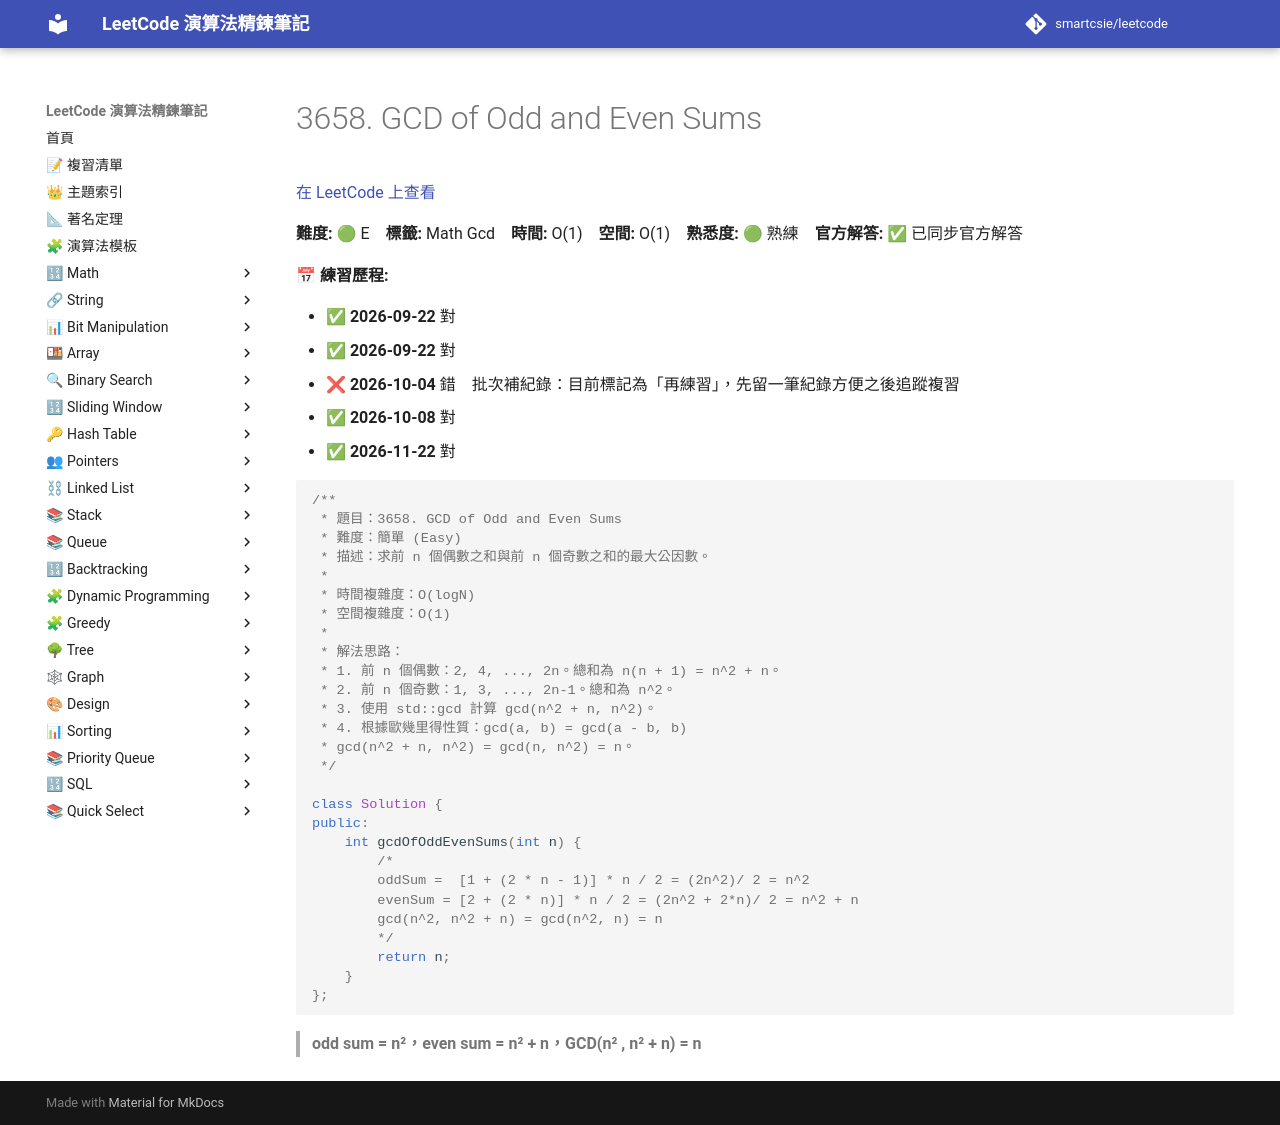

repository: smartcsie/leetcode · page: problems/3658/index.html · generator: mkdocs

# 3658. GCD of Odd and Even Sums

[在 LeetCode 上查看](https://leetcode.com/problems/gcd-of-odd-and-even-sums)

**難度:** 🟢 E　**標籤:** Math Gcd　**時間:** O(1)　**空間:** O(1)　**熟悉度:** 🟢 熟練　**官方解答:** ✅ 已同步官方解答

**📅 練習歷程:**

- ✅ **2026-09-22** 對
- ✅ **2026-09-22** 對
- ❌ **2026-10-04** 錯　批次補紀錄：目前標記為「再練習」，先留一筆紀錄方便之後追蹤複習
- ✅ **2026-10-08** 對
- ✅ **2026-11-22** 對

```cpp
/**
 * 題目：3658. GCD of Odd and Even Sums
 * 難度：簡單 (Easy)
 * 描述：求前 n 個偶數之和與前 n 個奇數之和的最大公因數。
 *
 * 時間複雜度：O(logN)
 * 空間複雜度：O(1)
 *
 * 解法思路：
 * 1. 前 n 個偶數：2, 4, ..., 2n。總和為 n(n + 1) = n^2 + n。
 * 2. 前 n 個奇數：1, 3, ..., 2n-1。總和為 n^2。
 * 3. 使用 std::gcd 計算 gcd(n^2 + n, n^2)。
 * 4. 根據歐幾里得性質：gcd(a, b) = gcd(a - b, b)
 * gcd(n^2 + n, n^2) = gcd(n, n^2) = n。
 */

class Solution {
public:
    int gcdOfOddEvenSums(int n) {
        /*
        oddSum =  [1 + (2 * n - 1)] * n / 2 = (2n^2)/ 2 = n^2
        evenSum = [2 + (2 * n)] * n / 2 = (2n^2 + 2*n)/ 2 = n^2 + n
        gcd(n^2, n^2 + n) = gcd(n^2, n) = n
        */
        return n;
    }
};
```

> **odd sum = n²，even sum = n² + n，GCD(n² , n² + n) = n**<br>
